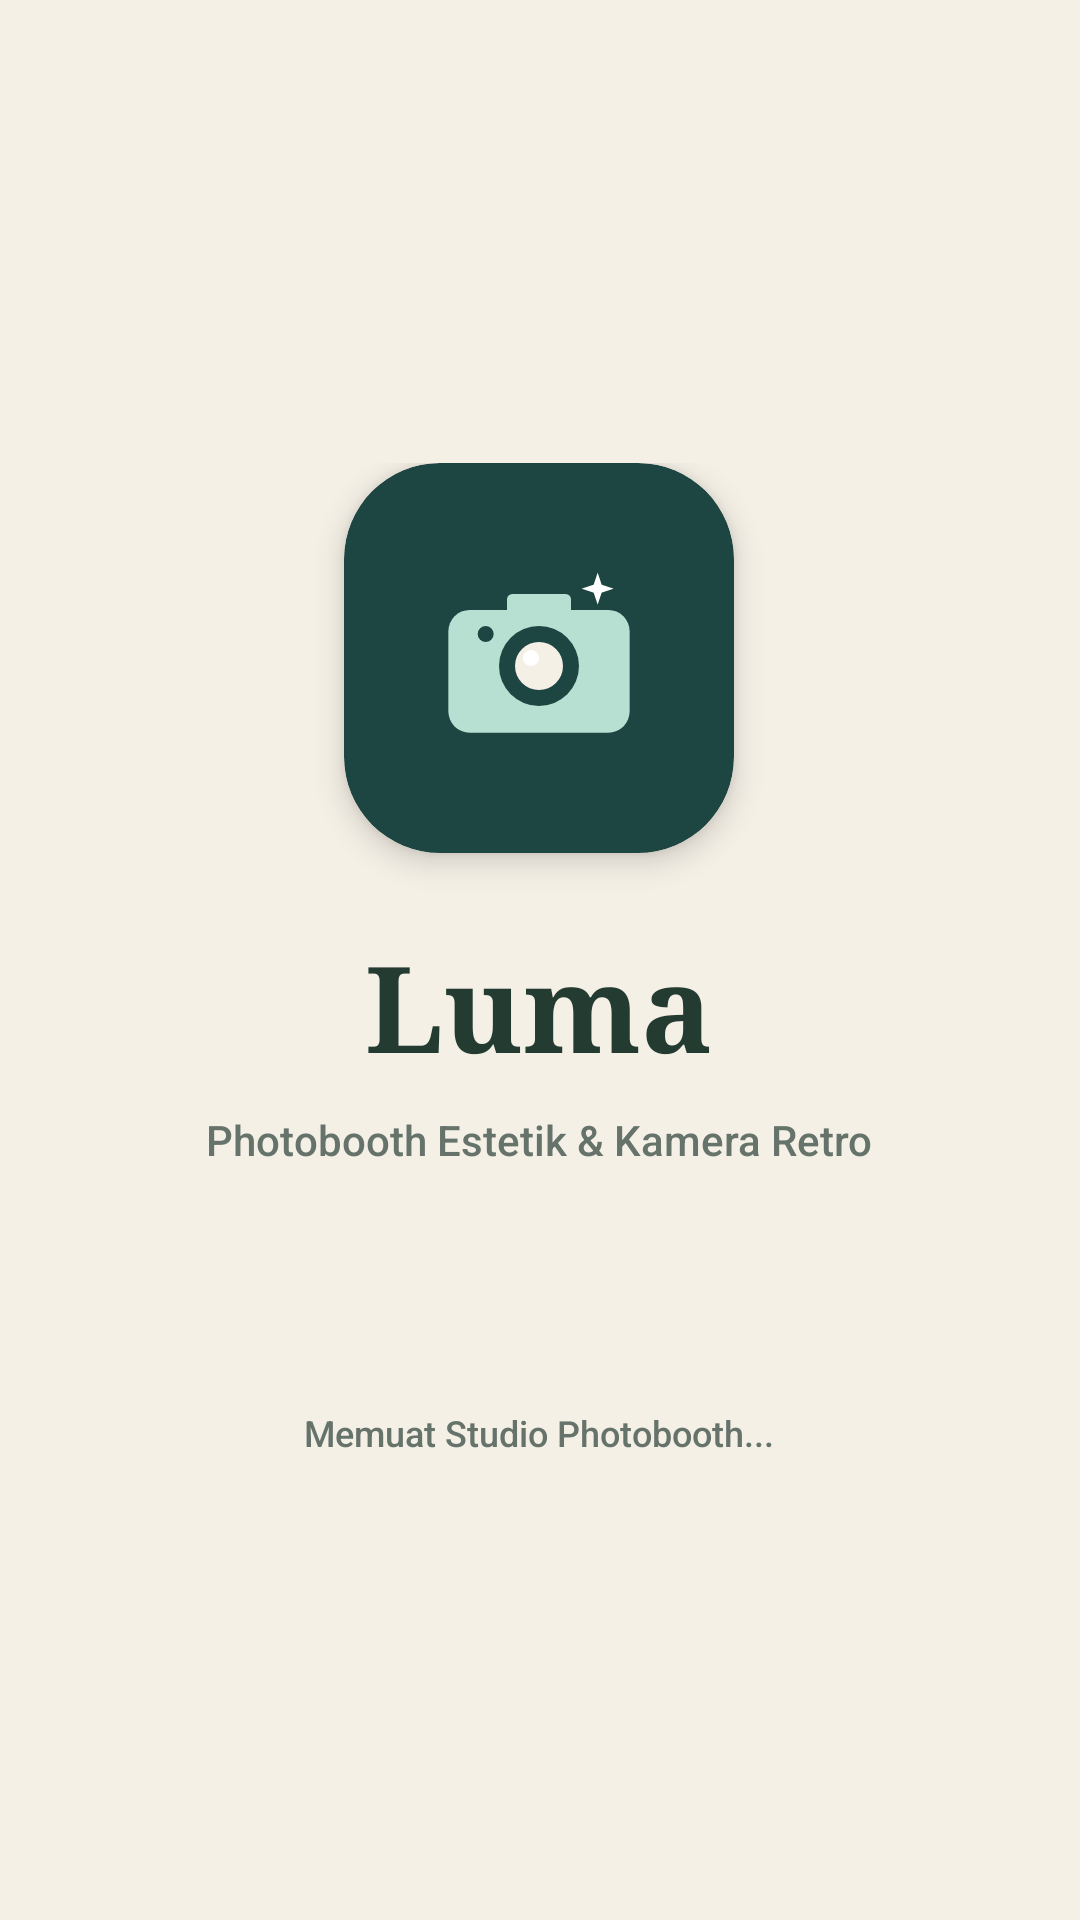

Layout XML and referenced resources for this Android screen:
<!-- AndroidManifest.xml: activity theme Theme.LumaStudio.Splash -->
<!-- res/layout/activity_splash.xml -->
<?xml version="1.0" encoding="utf-8"?>
<RelativeLayout xmlns:android="http://schemas.android.com/apk/res/android"
    xmlns:app="http://schemas.android.com/apk/res-auto"
    android:layout_width="match_parent"
    android:layout_height="match_parent"
    android:background="?android:attr/colorBackground"
    android:gravity="center">

    <LinearLayout
        android:id="@+id/logo_container"
        android:layout_width="wrap_content"
        android:layout_height="wrap_content"
        android:gravity="center"
        android:orientation="vertical">

        <com.google.android.material.card.MaterialCardView
            android:layout_width="130dp"
            android:layout_height="130dp"
            app:cardBackgroundColor="@color/luma_primary"
            app:cardCornerRadius="32dp"
            app:cardElevation="6dp"
            app:strokeWidth="0dp">

            <ImageView
                android:id="@+id/img_logo"
                android:layout_width="96dp"
                android:layout_height="96dp"
                android:layout_gravity="center"
                android:contentDescription="@string/app_name"
                android:src="@drawable/ic_luma_launcher_foreground" />

        </com.google.android.material.card.MaterialCardView>

        <TextView
            android:id="@+id/tv_title"
            android:layout_width="wrap_content"
            android:layout_height="wrap_content"
            android:layout_marginTop="24dp"
            android:fontFamily="serif"
            android:text="@string/app_name"
            android:textColor="?attr/colorOnBackground"
            android:textSize="40sp"
            android:textStyle="bold" />

        <TextView
            android:id="@+id/tv_subtitle"
            android:layout_width="wrap_content"
            android:layout_height="wrap_content"
            android:layout_marginTop="8dp"
            android:fontFamily="sans-serif-medium"
            android:text="@string/tagline"
            android:textColor="@color/text_secondary"
            android:textSize="14sp" />

        
        <ProgressBar
            android:id="@+id/pb_splash_loading"
            android:layout_width="36dp"
            android:layout_height="36dp"
            android:layout_marginTop="36dp"
            android:indeterminateTint="@color/luma_primary" />

        <TextView
            android:id="@+id/tv_loading_hint"
            android:layout_width="wrap_content"
            android:layout_height="wrap_content"
            android:layout_marginTop="8dp"
            android:fontFamily="sans-serif-medium"
            android:text="Memuat Studio Photobooth..."
            android:textColor="@color/text_secondary"
            android:textSize="12sp" />

    </LinearLayout>

</RelativeLayout>
<!-- resources referenced by this layout -->
<resources>
  <color name="luma_primary">#1D4542</color>
  <color name="text_secondary">#66736B</color>
  <!-- drawable ic_luma_launcher_foreground (drawable) -->
  <vector xmlns:android="http://schemas.android.com/apk/res/android"
      android:width="108dp"
      android:height="108dp"
      android:viewportWidth="108"
      android:viewportHeight="108">
    
    <path
        android:fillColor="#B8E0D2"
        android:pathData="M44,30h20a2,2 0,0 1,2 2v6h-24v-6a2,2 0,0 1,2 -2z"/>
    
    <path
        android:fillColor="#B8E0D2"
        android:pathData="M28,36h52a8,8 0,0 1,8 8v30a8,8 0,0 1,-8 8H28a8,8 0,0 1,-8 -8V44a8,8 0,0 1,8 -8z"/>
    
    <path
        android:fillColor="#1D4542"
        android:pathData="M34,42a3,3 0,1 0,0 6a3,3 0,1 0,0 -6z"/>
    
    <path
        android:fillColor="#1D4542"
        android:pathData="M54,42a15,15 0,1 0,0 30a15,15 0,1 0,0 -30z"/>
    
    <path
        android:fillColor="#F5F0E6"
        android:pathData="M54,48a9,9 0,1 0,0 18a9,9 0,1 0,0 -18z"/>
    
    <path
        android:fillColor="#FFFFFF"
        android:pathData="M51,51a3,3 0,1 0,0 6a3,3 0,1 0,0 -6z"/>
    
    <path
        android:fillColor="#FFFFFF"
        android:pathData="M76,22l1.5,4.5l4.5,1.5l-4.5,1.5l-1.5,4.5l-1.5,-4.5l-4.5,-1.5l4.5,-1.5z"/>
  </vector>
  <string name="app_name">Luma</string>
  <string name="tagline">Photobooth Estetik &amp; Kamera Retro</string>
  <style name="Theme.LumaStudio.Splash" parent="Theme.LumaStudio">
          <item name="android:windowBackground">@color/luma_cream</item>
          <item name="android:statusBarColor">@color/luma_cream</item>
          <item name="android:navigationBarColor">@color/luma_cream</item>
      </style>
  <style name="Theme.LumaStudio" parent="Theme.Material3.DayNight.NoActionBar">
          <item name="colorPrimary">@color/accent_midnight_teal</item>
          <item name="colorPrimaryVariant">@color/luma_primary_variant</item>
          <item name="colorOnPrimary">@color/white</item>
          <item name="colorSecondary">@color/luma_accent_teal</item>
          <item name="colorOnSecondary">@color/luma_primary</item>
          <item name="android:colorBackground">@color/luma_cream</item>
          <item name="colorSurface">@color/luma_warm_white</item>
          <item name="colorOnBackground">@color/text_primary</item>
          <item name="colorOnSurface">@color/text_primary</item>
          <item name="android:statusBarColor">@color/luma_cream</item>
          <item name="android:windowLightStatusBar" tools:targetApi="m">true</item>
          <item name="android:navigationBarColor">@color/luma_cream</item>
          <item name="android:windowLightNavigationBar" tools:targetApi="o_mr1">true</item>
      </style>
  <color name="luma_cream">#F5F0E6</color>
  <color name="accent_midnight_teal">#1D4542</color>
  <color name="luma_primary_variant">#102A2A</color>
  <color name="white">#FFFFFFFF</color>
  <color name="luma_accent_teal">#B8E0D2</color>
  <color name="luma_warm_white">#FFFFFF</color>
  <color name="text_primary">#243B31</color>
</resources>
